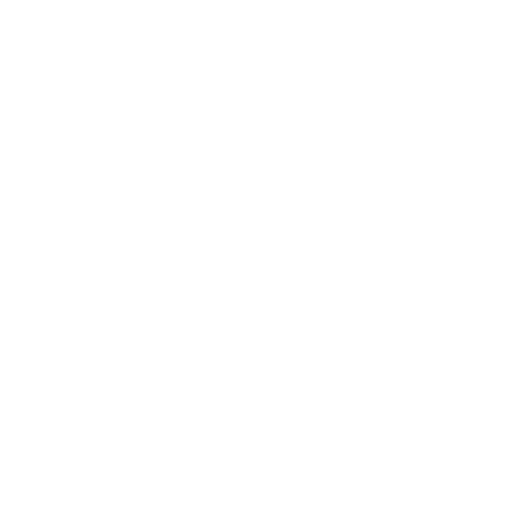
t = 0.00 s
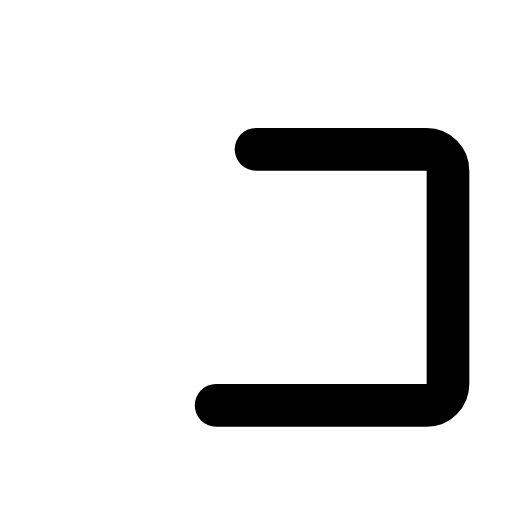
t = 0.30 s
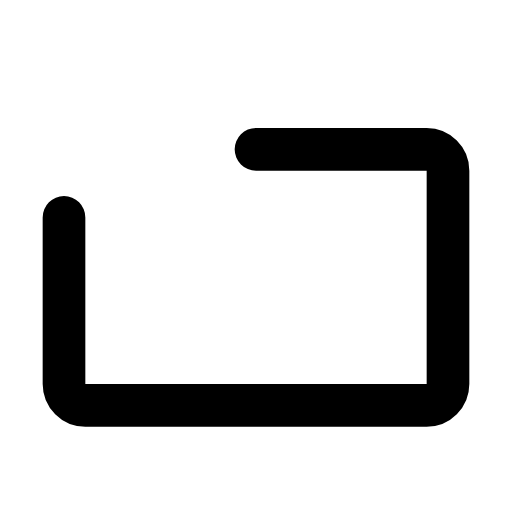
t = 0.45 s
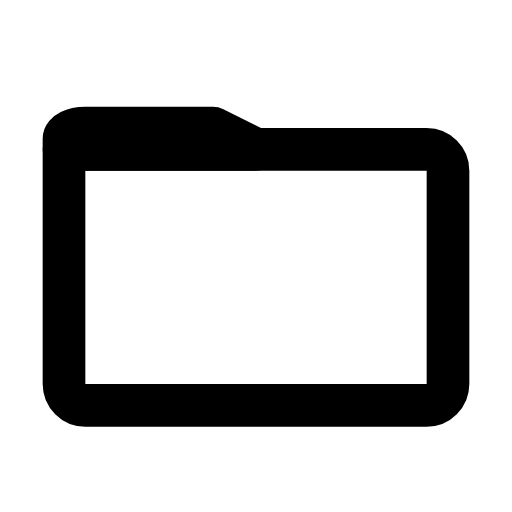
t = 0.70 s
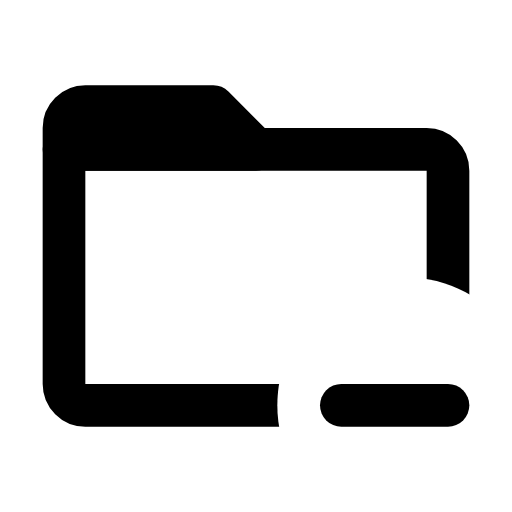
t = 0.95 s
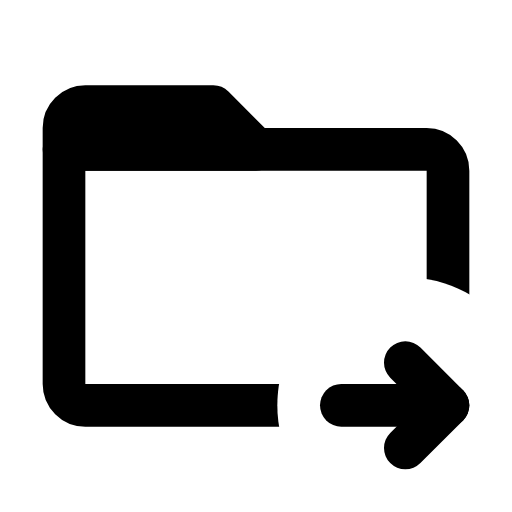
t = 1.20 s

The animated SVG that drew these frames (rendered in a browser with its animation timeline set to each time). Animation: 6 SMIL elements (animate=4,set=2); one cycle of 1.20 s.

<svg xmlns="http://www.w3.org/2000/svg" width="24" height="24" viewBox="0 0 24 24"><defs><mask id="SVGKwOJFbLC"><g fill="none" stroke="#fff" stroke-linecap="round" stroke-linejoin="round" stroke-width="2"><path stroke-dasharray="62" d="M12 7h8c0.55 0 1 0.45 1 1v10c0 0.55 -0.45 1 -1 1h-16c-0.55 0 -1 -0.45 -1 -1v-11Z"><animate fill="freeze" attributeName="stroke-dashoffset" dur="0.6s" values="62;0"/></path><path d="M12 7h-9v-1c0 -0.55 0.45 -1 1 -1h6Z" opacity="0"><set fill="freeze" attributeName="opacity" begin="0.6s" to="1"/><animate fill="freeze" attributeName="d" begin="0.6s" dur="0.2s" values="M12 7h-9v0c0 0 0.45 0 1 0h6Z;M12 7h-9v-1c0 -0.55 0.45 -1 1 -1h6Z"/></path></g><path d="M19 13c3.31 0 6 2.69 6 6c0 3.31 -2.69 6 -6 6c-3.31 0 -6 -2.69 -6 -6c0 -3.31 2.69 -6 6 -6Z" opacity="0"><set fill="freeze" attributeName="opacity" begin="0.8s" to="1"/></path></mask></defs><path fill="currentColor" d="M0 0h24v24H0z" mask="url(#SVGKwOJFbLC)"/><g fill="none" stroke="currentColor" stroke-linecap="round" stroke-linejoin="round" stroke-width="2"><path stroke-dasharray="8" stroke-dashoffset="8" d="M16 19h5"><animate fill="freeze" attributeName="stroke-dashoffset" begin="0.8s" dur="0.2s" to="0"/></path><path stroke-dasharray="6" stroke-dashoffset="6" d="M21 19l-2 2M21 19l-2 -2"><animate fill="freeze" attributeName="stroke-dashoffset" begin="1s" dur="0.2s" to="0"/></path></g></svg>
